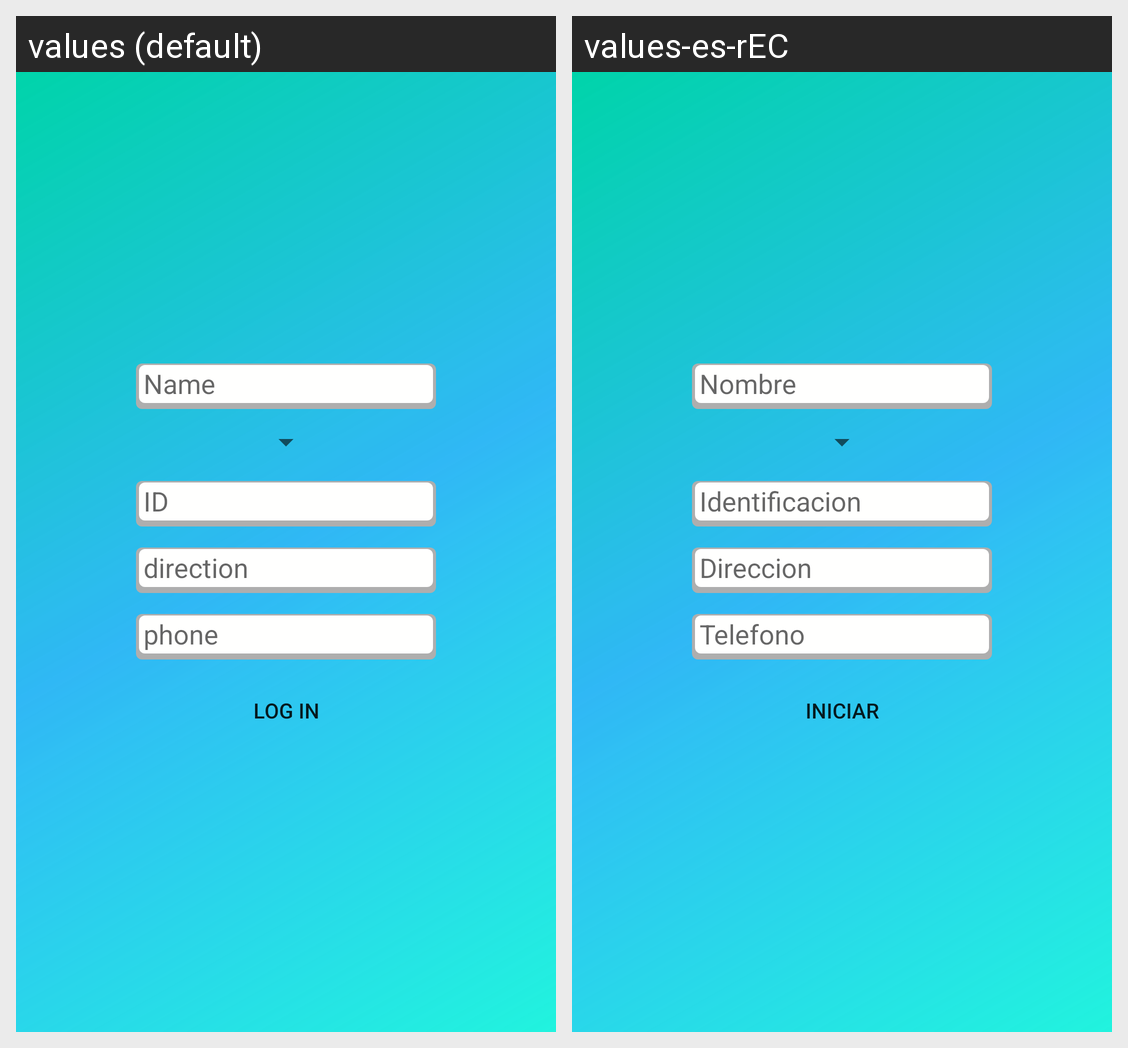

Locale-by-locale string values for the Android screen shown in this grid:
Android screen res/layout/activity_registro_tienda.xml rendered under 2 locales, left to right: values (default), values-es-rEC. Device: Nexus 5 (rendered at 1080×1920; each locale shown at half size, 540×960, under a caption strip naming it); theme AppTheme.
Strings drawn on this screen, with the default value and each locale's value (text and hints the layout hard-codes, and strings that could not be matched under every locale, appear in the picture but are not listed):

rt_hint_01
  values: Name
  values-es-rEC: Nombre

rt_hint_02
  values: ID
  values-es-rEC: Identificacion

rt_hint_03
  values: direction
  values-es-rEC: Direccion

rt_hint_04
  values: phone
  values-es-rEC: Telefono

btn_inicio
  values: log in
  values-es-rEC: Iniciar
